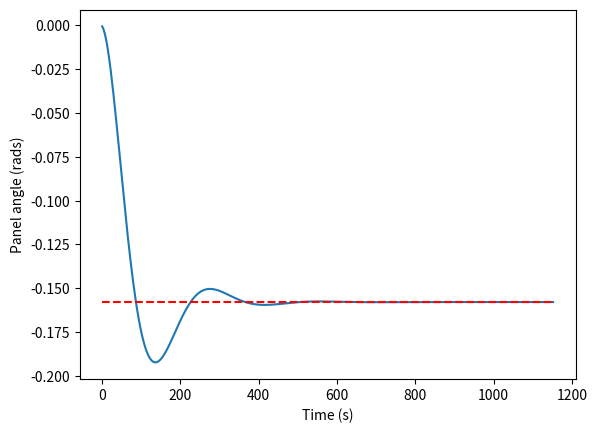

Generate this figure with matplotlib: (Note: this script raises an exception after producing the figure.)
import sympy as sp
import sympy.physics.mechanics as mech
import matplotlib.pyplot as plt
import numpy as np
import matplotlib.animation as animation
from matplotlib import style

#bus = mech.ReferenceFrame("bus")


class Panel:
    def __init__(self, frame, dimensions=[0.7, 0.7], connections=[], state=0):
        self.state = state
        self.dimensions = dimensions
        self.density = 0.062 # kg per meter squared
        self.mass = self.density * dimensions[0] * dimensions[1]
        self.MOI = 1/3 * self.mass * dimensions[0]
        self.frame = frame
        self.torque = 0
        self.area = dimensions[0]* dimensions[1]




def calc_torque(panel, force, bus):
    force_z = mech.dot(force, bus.y)
    #force_z = mech.dot(force, panel.frame.y).evalf()
    torque_zz = -panel.dimensions[1]/2 * force_z
    panel.torque = 0*panel.frame.y + 0*panel.frame.x + torque_zz*panel.frame.z
    return force_z

def main():
    theta_zero = 0 #10/180 * sp.pi
    bus = sun.orientnew("bus", "Axis", [angle_to_sun, sun.z])
    order = [bus]

    # MANUAL GENERATION FOR TWO PANELS.
    '''
    panel_ors["0"] = Panel(
        connections="bus",
        dimensions=[0.7,0.7],
        frame = bus.orientnew("0", "Axis", [theta_zero, bus.z]),
        state = 0
    )
    panel_ors["1"] = Panel(
        connections="0",
        dimensions=[0.7,0.7],
        frame = panel_ors[0].frame.orientnew("1", "Axis", [theta_zero, panel_ors["0"].frame.z]),
        state = 0
    )
    '''
    #PANEL GENERATOR FOR LOOP.

    for i in range(1, n+1):
    # for each panel, create a new reference frame.
        panel_ors[i] = Panel(
        dimensions=[0.7,0.7],
        frame = order[i-1].orientnew("panel"+str(i), "Axis", [theta_zero, bus.z])
        )
        order.append(panel_ors[i].frame)


    upd = 3.6**-1 # hertz
    t= 1/upd
    omega_0 = 0
    #return panel_ors
    
    for panel in panel_ors:
        
        panel = panel_ors[panel]
        c = 0
        alpha = 0 *panel.frame.z
        theta = sp.acos(mech.dot(panel.frame.x, bus.x).evalf()) * panel.frame.z
        y_axis_theta = []
        y_axis_force = []
        y_axis_moment_srp = []
        y_axis_moment_spr = []
        y_axis_moment_dam = []
        y_axis_speed = []
        bus_location = 1 * sun.x # location in AU referenced on the sun frame.
        omega_0 = 0 * panel.frame.z
        spring_trigger= 0
        while True: 
            f = panel.area * (1+panel.state)* calc_srp(bus_location, bus)
            angled_force = calc_torque(panel, f, bus)
            #spring = get_spring_moment(panel.frame, bus)
            '''
            if get_angle(panel.frame, bus) < 0:
                if mech.dot(omega_0, panel.frame.z) < 0: # once it reaches a desired velocity ccw, turn off.
                    spring = -panel.torque * 6
                else:
                    spring = 0 *panel.frame.z
            else:
                spring = 0 * panel.frame.z
            '''
            spring = get_spring_moment(panel.frame, bus)
            damper = get_joint_damper_monent(omega_0, panel.frame)

            #c = 4.29E-6 # spring constant. N*M/rad
           
            '''
            ref_spring_theta = 0 # rads
            if get_angle(panel.frame, bus) < 0 and spring_trigger == 0: # start breaking
                time_to_stop = 300 # seconds.
                spring_coeff = - alpha.magnitude()* panel.MOI / time_to_stop
                spring = -spring_coeff * (theta - ref_spring_theta)
                spring_trigger = 1
            elif get_angle(panel.frame, bus) > 0:
                spring_trigger = 0
                spring = 0 * panel.frame.z
            '''

            alpha = (panel.torque+spring+damper) / panel.MOI
            d_theta = omega_0 * t + alpha*t*t/2
            theta += d_theta
            c += 1
            omega_0 = omega_0 + alpha*t
            panel.frame.orient(bus, "Axis", [mech.dot(theta, panel.frame.z), bus.z])
            print(str(theta)+", "+str(omega_0)+", "+str(c))
            


            y_axis_theta.append(get_angle(panel.frame, bus))
            y_axis_force.append(angled_force)
            y_axis_moment_spr.append(mech.dot(spring, bus.z).evalf())
            y_axis_moment_srp.append(mech.dot(panel.torque, bus.z).evalf())
            y_axis_moment_dam.append(mech.dot(damper, bus.z).evalf())
            y_axis_speed.append(mech.dot(omega_0, bus.z).evalf())

            if c > 2000:
                print("Iteration limit reached, escaping...")
                break
            
            if c > 1 and threshold(np.mean(np.diff(y_axis_theta[-convergence_mean:])), 0, thresh=0.0001):
                print("Solution found after "+str(c)+" iterations")
                print("Force: "+"%.3g" % (2*n*y_axis_force[-1])+"N")
                break
            
        x_axis = np.linspace(0.0, c*t, c)

        figtheta, axtheta = plt.subplots()  # Create a figure and an axes.
        axtheta.plot(x_axis, y_axis_theta)
        axtheta.plot([0,c*t], [y_axis_theta[-1], y_axis_theta[-1]], "r--")
        axtheta.set_xlabel('Time (s)')  # Add an x-label to the axes.
        axtheta.set_ylabel('Panel angle (rads)')  # Add a y-label to the axes.
        axtheta.set_title("Angle plot against time, initial theta ="+str(round(theta_zero.evalf(),2)))  # Add a title to the axes.
        axtheta.grid(True)
        #axtheta.grid(axis="both", linestyle='-', linewidth=2)

        figforce, axforce = plt.subplots()
        axforce.plot(x_axis, y_axis_force)
        axforce.plot([0, c*t],[y_axis_force[-1],y_axis_force[-1]], "r--")
        axforce.set_xlabel("Time (s)")
        axforce.set_ylabel("SRP Force (N)")
        axforce.set_title("Force plot against time, initial theta ="+str(round(theta_zero.evalf(),2)))
        axforce.grid(True)
        #axforce.grid(axis="both", linestyle='-', linewidth=2)

        figmoment, axmoment = plt.subplots()
        axmoment.plot(x_axis, y_axis_moment_spr, label="Spring moment")
        axmoment.plot(x_axis, y_axis_moment_srp, label="SRP moment")
        axmoment.plot(x_axis, y_axis_moment_dam, label="Damper moment")
        axmoment.plot([0,c*t],[np.mean(y_axis_moment_srp[-convergence_mean:]),np.mean(y_axis_moment_srp[-convergence_mean:])], "r--")
        axmoment.set_xlabel("Time (s)")
        axmoment.set_ylabel("Moment (N*m)")
        axmoment.set_title("Moment plot against time, initial theta ="+str(round(theta_zero.evalf(),2)))
        axmoment.legend()
        axmoment.grid(True)
        #axmoment.grid(axis="both", linestyle='-', linewidth=2)
        #
        figspeed, axspeed = plt.subplots()
        axspeed.plot(x_axis, y_axis_speed)
        axspeed.plot([0,c*t],[0,0], "r--")
        axspeed.set_xlabel("Time (s)")
        axspeed.set_ylabel("Angular velocity (Rads/s)")
        axspeed.set_title("Angular velocity plot against time, initial theta ="+str(round(theta_zero.evalf(),2)))
        axspeed.grid(True)
        #axspeed.grid(axis="both", linestyle='-', linewidth=2)

        plt.show()
        return panel_ors, bus


def calc_srp(bus_location, bus):
    alpha = sp.acos(mech.dot(bus_location.normalize(), bus.x)).evalf()
    pressure_ref = 4.56E-6 # n/m^2 at 1 AU
    Rs = bus_location.magnitude()
    pressure = pressure_ref * (1/Rs)**2 * sp.cos(alpha)
    pressure = pressure * bus.y
    return pressure

def threshold(a, b, thresh=0.0001):
    return  a > (b-thresh) and a < (b+thresh)

def get_joint_damper_monent(omega, frame):
    c = 1.57E-4 # for a damp of 0.45, Dampening = C/(2*sqrt(MOI*k))
    damper_moment = -c * omega
    return damper_moment

def get_spring_moment(frame1, frame2, alpha=0):
    k = 4.29E-6 # spring constant. N*M/rad
    ref_spring_theta = 0 # rads
    theta = get_angle(frame1, frame2)
    moment = -k * (theta - ref_spring_theta) * frame1.z
    return moment


def get_angle(frame1, frame2):
    angle = sp.asin(mech.dot(frame1.y.express(frame2), frame2.x).evalf())
    sector = mech.dot(frame1.x, frame2.x).evalf()
    sign = sector / abs(sector)
    if sign == -1.0:
        angle = sp.pi - angle
    angle = -angle.evalf()
    if threshold(angle, -sp.pi):
        angle = sp.pi
    return angle # positive when the y axis turns anti-CW from frame2's y-axis.
'''
def test_get_angle():
    bus = mech.ReferenceFrame("bus")
    one = [bus.orientnew("one", "Axis", [-30/180 *sp.pi, bus.z]), -30/180 *sp.pi]
    three = [bus.orientnew("three", "Axis", [-90/180 *sp.pi, bus.z]), -90/180 *sp.pi]
    five = [bus.orientnew("five", "Axis", [-120/180 * sp.pi, bus.z]), -120/180 * sp.pi]
    six_cw = [bus.orientnew("six_cw", "Axis", [-180/180 * sp.pi, bus.z]), 180/180 *sp.pi]
    six_ccw = [bus.orientnew("six_ccw", "Axis", [180/180 * sp.pi, bus.z]), 180/180 *sp.pi]
    seven = [bus.orientnew("seven", "Axis", [150/180 *sp.pi, bus.z]), 150/180 * sp.pi]
    nine = [bus.orientnew("nine", "Axis", [90/180 * sp.pi, bus.z]), 90/180 *sp.pi]
    eleven = [bus.orientnew("eleven", "Axis", [30/180 *sp.pi, bus.z]), 30/180 *sp.pi]

    tests = [one, three, six_cw, six_ccw, nine, eleven]
    for i in tests:
        angle = get_angle(i[0], bus)
        if threshold(angle, i[1]):
            pass
        else:
            print("Angle test did not pass: \n")
            print(i[0].name)
            print("Got: "+str(angle)+", expected: "+str(i[1]))
            exit()
    print("All angle tests for the reference system passed.")
'''
def draw_scene(panel_ors, sat):
    bus = [[[-.215, 0], [.215,0]], [[.215, 0],[.215,-0.93]],[[.215,-0.93],[-.215,-0.93]], [[-.215,-0.93],[-.215, 0]]]
    bus = np.array(bus)

    for i in bus:
        plt.plot(i.T[0], i.T[1], "k-")

    #maxes = 1.1*np.amax(abs(bus), axis = 0)
    panel_vectors = []
    for index,panel in enumerate(panel_ors):
        panel = panel_ors[panel]
        p1 = [0, sp.cos(get_angle(panel.frame, sat))*panel.dimensions[0]]
        p2 = [0,-sp.sin(get_angle(panel.frame, sat))*panel.dimensions[0]]

        panel_vectors.append([p1, p2])
        if index == 0:
            panel_vectors[index][0][0] += .215
            panel_vectors[index][0][1] += .215
        else:
            panel_vectors[index][0][0] += panel_vectors[index-1][1][0]
            panel_vectors[index][1][0] += panel_vectors[index-1][1][0]
            panel_vectors[index][0][1] += panel_vectors[index-1][1][1]
            panel_vectors[index][1][1] += panel_vectors[index-1][1][1]

        if panel.state == 1:
            color= "b"
        else:
            color= "c"
        
        plt.plot(panel_vectors[index][0],panel_vectors[index][1], color + "-")
        plt.plot(panel_vectors[index][0],panel_vectors[index][1],'ob')
        #plot symmetry
        plt.plot(-1*np.array(panel_vectors[index][0]),panel_vectors[index][1], color + "-")
        plt.plot(-1*np.array(panel_vectors[index][0]),panel_vectors[index][1],"ob")

    plt.axis('equal')  #<-- set the axes to the same scale
    #plt.xlim([-maxes[0],maxes[0]]) #<-- set the x axis limits
    #plt.ylim([-maxes[1],maxes[1]]) #<-- set the y axis limits
    #plt.legend(['V'+str(i+1) for i in range(cols)]) #<-- give a legend
    #plt.grid(b=True, which='major') #<-- plot grid lines

    ###########################

    axes = plt.gca()

    x,y = np.meshgrid(np.linspace(axes.get_xlim()[0],axes.get_xlim()[1],5),np.linspace(axes.get_ylim()[0],axes.get_ylim()[1],5))

    u = y/y * float(sp.sin(angle_to_sun).evalf())
    v = x/x * float(sp.cos(angle_to_sun).evalf())
    #fig, axes = plt.subplots()
    axes.quiver(x,y,u,v)
    axes.set_title("Deflection diagram")
    axes.set_xlabel("X axis (m)")
    axes.set_ylabel("Y axis (m)")
    plt.show()

if __name__ == "__main__":
    #test_get_angle()
    global convergence_mean
    convergence_mean=300
    global sun
    sun = mech.ReferenceFrame("sun")
    global angle_to_sun
    angle_to_sun = 30/180 *sp.pi

    n = 1

    panel_ors = {}
    panel_ors, bus = main()
    draw_scene(panel_ors, bus)
